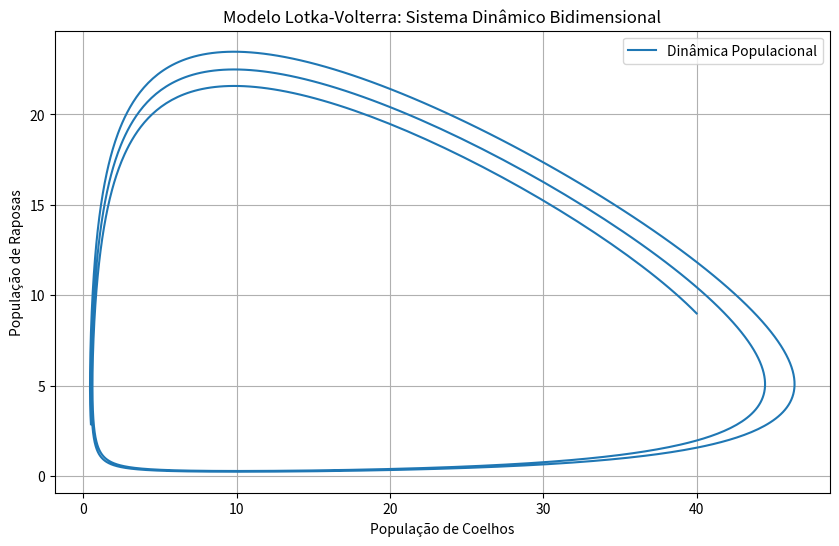

Generate this figure with matplotlib:
import numpy as np
import matplotlib.pyplot as plt

# Parâmetros
alpha = 0.1
beta = 0.02
gamma = 0.1
delta = 0.01

# Condições iniciais
x0 = 40  # população inicial de coelhos
y0 = 9   # população inicial de raposas

# Tempo
T = 200
dt = 0.1
num_steps = int(T / dt)

# Arrays para armazenar resultados
x_values = np.zeros(num_steps)
y_values = np.zeros(num_steps)
time_values = np.zeros(num_steps)

# Inicialização
x = x0
y = y0

# Simulação
for i in range(num_steps):
    x_values[i] = x
    y_values[i] = y
    time_values[i] = i * dt
    
    # Equações de Lotka-Volterra usando o método de Euler
    dx = dt * (alpha * x - beta * x * y)
    dy = dt * (delta * x * y - gamma * y)
    
    x += dx
    y += dy

# Plotagem do gráfico bidimensional
plt.figure(figsize=(10, 6))
plt.plot(x_values, y_values, label='Dinâmica Populacional')
plt.title('Modelo Lotka-Volterra: Sistema Dinâmico Bidimensional')
plt.xlabel('População de Coelhos')
plt.ylabel('População de Raposas')
plt.legend()
plt.grid(True)
plt.show()